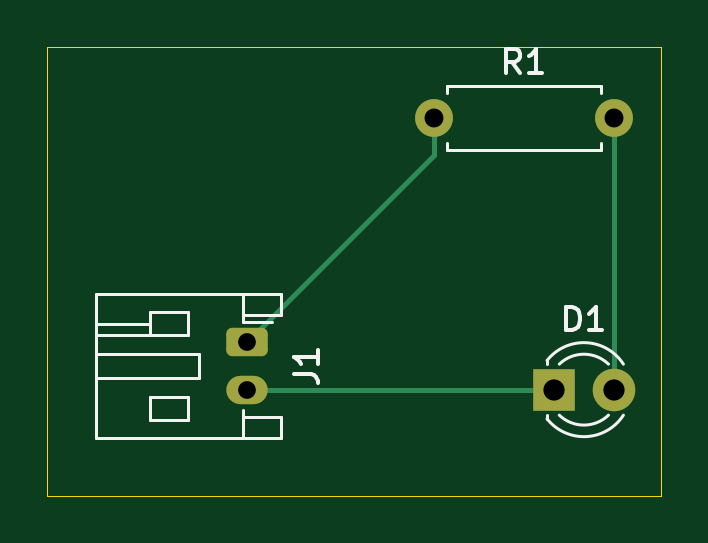
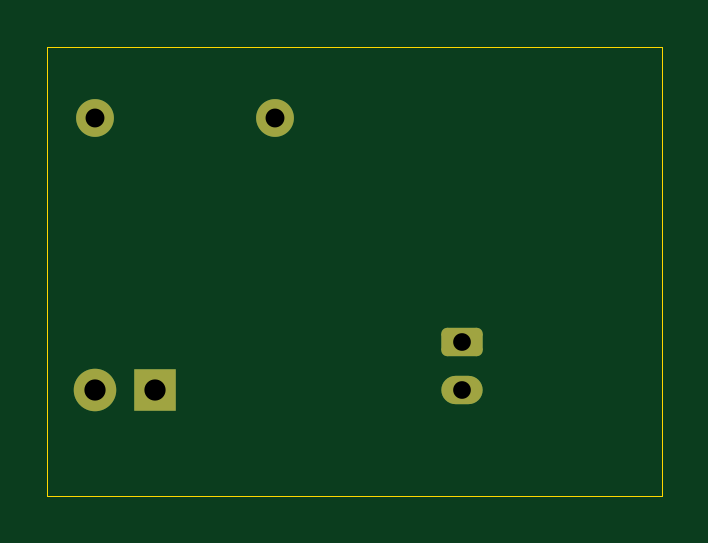
Circuit board: 11 layer files. Board 26.0 x 19.0 mm.
- bottom_copper: Lab5-B_Cu.gbr (1937 bytes)
- bottom_mask: Lab5-B_Mask.gbr (1506 bytes)
- paste: Lab5-B_Paste.gbr (462 bytes)
- bottom_silk: Lab5-B_Silkscreen.gbr (463 bytes)
- outline: Lab5-Edge_Cuts.gbr (695 bytes)
- top_copper: Lab5-F_Cu.gbr (2271 bytes)
- top_mask: Lab5-F_Mask.gbr (1506 bytes)
- paste: Lab5-F_Paste.gbr (462 bytes)
- top_silk: Lab5-F_Silkscreen.gbr (4698 bytes)
- drill: Lab5-NPTH.drl (277 bytes)
- drill: Lab5-PTH.drl (565 bytes)

=== bottom_copper: Lab5-B_Cu.gbr (1937 bytes, source withheld) ===
=== bottom_mask: Lab5-B_Mask.gbr (1506 bytes, source withheld) ===
=== paste: Lab5-B_Paste.gbr ===
%TF.GenerationSoftware,KiCad,Pcbnew,8.0.8*%
%TF.CreationDate,2025-02-18T20:07:34-06:00*%
%TF.ProjectId,Lab5,4c616235-2e6b-4696-9361-645f70636258,rev?*%
%TF.SameCoordinates,Original*%
%TF.FileFunction,Paste,Bot*%
%TF.FilePolarity,Positive*%
%FSLAX46Y46*%
G04 Gerber Fmt 4.6, Leading zero omitted, Abs format (unit mm)*
G04 Created by KiCad (PCBNEW 8.0.8) date 2025-02-18 20:07:34*
%MOMM*%
%LPD*%
G01*
G04 APERTURE LIST*
G04 APERTURE END LIST*
M02*

=== bottom_silk: Lab5-B_Silkscreen.gbr ===
%TF.GenerationSoftware,KiCad,Pcbnew,8.0.8*%
%TF.CreationDate,2025-02-18T20:07:35-06:00*%
%TF.ProjectId,Lab5,4c616235-2e6b-4696-9361-645f70636258,rev?*%
%TF.SameCoordinates,Original*%
%TF.FileFunction,Legend,Bot*%
%TF.FilePolarity,Positive*%
%FSLAX46Y46*%
G04 Gerber Fmt 4.6, Leading zero omitted, Abs format (unit mm)*
G04 Created by KiCad (PCBNEW 8.0.8) date 2025-02-18 20:07:35*
%MOMM*%
%LPD*%
G01*
G04 APERTURE LIST*
G04 APERTURE END LIST*
M02*

=== outline: Lab5-Edge_Cuts.gbr ===
%TF.GenerationSoftware,KiCad,Pcbnew,8.0.8*%
%TF.CreationDate,2025-02-18T20:07:35-06:00*%
%TF.ProjectId,Lab5,4c616235-2e6b-4696-9361-645f70636258,rev?*%
%TF.SameCoordinates,Original*%
%TF.FileFunction,Profile,NP*%
%FSLAX46Y46*%
G04 Gerber Fmt 4.6, Leading zero omitted, Abs format (unit mm)*
G04 Created by KiCad (PCBNEW 8.0.8) date 2025-02-18 20:07:35*
%MOMM*%
%LPD*%
G01*
G04 APERTURE LIST*
%TA.AperFunction,Profile*%
%ADD10C,0.050000*%
%TD*%
G04 APERTURE END LIST*
D10*
X17000000Y-34000000D02*
X43000000Y-34000000D01*
X17000000Y-15000000D02*
X17000000Y-34000000D01*
X43000000Y-15000000D02*
X17000000Y-15000000D01*
X43000000Y-34000000D02*
X43000000Y-15000000D01*
M02*

=== top_copper: Lab5-F_Cu.gbr (2271 bytes, source withheld) ===
=== top_mask: Lab5-F_Mask.gbr (1506 bytes, source withheld) ===
=== paste: Lab5-F_Paste.gbr ===
%TF.GenerationSoftware,KiCad,Pcbnew,8.0.8*%
%TF.CreationDate,2025-02-18T20:07:34-06:00*%
%TF.ProjectId,Lab5,4c616235-2e6b-4696-9361-645f70636258,rev?*%
%TF.SameCoordinates,Original*%
%TF.FileFunction,Paste,Top*%
%TF.FilePolarity,Positive*%
%FSLAX46Y46*%
G04 Gerber Fmt 4.6, Leading zero omitted, Abs format (unit mm)*
G04 Created by KiCad (PCBNEW 8.0.8) date 2025-02-18 20:07:34*
%MOMM*%
%LPD*%
G01*
G04 APERTURE LIST*
G04 APERTURE END LIST*
M02*

=== top_silk: Lab5-F_Silkscreen.gbr ===
%TF.GenerationSoftware,KiCad,Pcbnew,8.0.8*%
%TF.CreationDate,2025-02-18T20:07:34-06:00*%
%TF.ProjectId,Lab5,4c616235-2e6b-4696-9361-645f70636258,rev?*%
%TF.SameCoordinates,Original*%
%TF.FileFunction,Legend,Top*%
%TF.FilePolarity,Positive*%
%FSLAX46Y46*%
G04 Gerber Fmt 4.6, Leading zero omitted, Abs format (unit mm)*
G04 Created by KiCad (PCBNEW 8.0.8) date 2025-02-18 20:07:34*
%MOMM*%
%LPD*%
G01*
G04 APERTURE LIST*
%ADD10C,0.150000*%
%ADD11C,0.120000*%
G04 APERTURE END LIST*
D10*
X37023333Y-16084819D02*
X36690000Y-15608628D01*
X36451905Y-16084819D02*
X36451905Y-15084819D01*
X36451905Y-15084819D02*
X36832857Y-15084819D01*
X36832857Y-15084819D02*
X36928095Y-15132438D01*
X36928095Y-15132438D02*
X36975714Y-15180057D01*
X36975714Y-15180057D02*
X37023333Y-15275295D01*
X37023333Y-15275295D02*
X37023333Y-15418152D01*
X37023333Y-15418152D02*
X36975714Y-15513390D01*
X36975714Y-15513390D02*
X36928095Y-15561009D01*
X36928095Y-15561009D02*
X36832857Y-15608628D01*
X36832857Y-15608628D02*
X36451905Y-15608628D01*
X37975714Y-16084819D02*
X37404286Y-16084819D01*
X37690000Y-16084819D02*
X37690000Y-15084819D01*
X37690000Y-15084819D02*
X37594762Y-15227676D01*
X37594762Y-15227676D02*
X37499524Y-15322914D01*
X37499524Y-15322914D02*
X37404286Y-15370533D01*
X27454819Y-28833333D02*
X28169104Y-28833333D01*
X28169104Y-28833333D02*
X28311961Y-28880952D01*
X28311961Y-28880952D02*
X28407200Y-28976190D01*
X28407200Y-28976190D02*
X28454819Y-29119047D01*
X28454819Y-29119047D02*
X28454819Y-29214285D01*
X28454819Y-27833333D02*
X28454819Y-28404761D01*
X28454819Y-28119047D02*
X27454819Y-28119047D01*
X27454819Y-28119047D02*
X27597676Y-28214285D01*
X27597676Y-28214285D02*
X27692914Y-28309523D01*
X27692914Y-28309523D02*
X27740533Y-28404761D01*
X38991905Y-26994819D02*
X38991905Y-25994819D01*
X38991905Y-25994819D02*
X39230000Y-25994819D01*
X39230000Y-25994819D02*
X39372857Y-26042438D01*
X39372857Y-26042438D02*
X39468095Y-26137676D01*
X39468095Y-26137676D02*
X39515714Y-26232914D01*
X39515714Y-26232914D02*
X39563333Y-26423390D01*
X39563333Y-26423390D02*
X39563333Y-26566247D01*
X39563333Y-26566247D02*
X39515714Y-26756723D01*
X39515714Y-26756723D02*
X39468095Y-26851961D01*
X39468095Y-26851961D02*
X39372857Y-26947200D01*
X39372857Y-26947200D02*
X39230000Y-26994819D01*
X39230000Y-26994819D02*
X38991905Y-26994819D01*
X40515714Y-26994819D02*
X39944286Y-26994819D01*
X40230000Y-26994819D02*
X40230000Y-25994819D01*
X40230000Y-25994819D02*
X40134762Y-26137676D01*
X40134762Y-26137676D02*
X40039524Y-26232914D01*
X40039524Y-26232914D02*
X39944286Y-26280533D01*
D11*
%TO.C,R1*%
X33920000Y-16630000D02*
X40460000Y-16630000D01*
X33920000Y-16960000D02*
X33920000Y-16630000D01*
X33920000Y-19040000D02*
X33920000Y-19370000D01*
X33920000Y-19370000D02*
X40460000Y-19370000D01*
X40460000Y-16630000D02*
X40460000Y-16960000D01*
X40460000Y-19370000D02*
X40460000Y-19040000D01*
%TO.C,J1*%
X26910000Y-25440000D02*
X19090000Y-25440000D01*
X25310000Y-25440000D02*
X25310000Y-26360000D01*
X19090000Y-25440000D02*
X19090000Y-31560000D01*
X22950000Y-26200000D02*
X21350000Y-26200000D01*
X21350000Y-26200000D02*
X21350000Y-27200000D01*
X26910000Y-26360000D02*
X26910000Y-25440000D01*
X25310000Y-26360000D02*
X26910000Y-26360000D01*
X25310000Y-26640000D02*
X25310000Y-26360000D01*
X25310000Y-26640000D02*
X26525000Y-26640000D01*
X21350000Y-26700000D02*
X19090000Y-26700000D01*
X22950000Y-27200000D02*
X22950000Y-26200000D01*
X21350000Y-27200000D02*
X22950000Y-27200000D01*
X21350000Y-27200000D02*
X19090000Y-27200000D01*
X23450000Y-28000000D02*
X23450000Y-29000000D01*
X19090000Y-28000000D02*
X23450000Y-28000000D01*
X23450000Y-29000000D02*
X19090000Y-29000000D01*
X22950000Y-29800000D02*
X22950000Y-30800000D01*
X21350000Y-29800000D02*
X22950000Y-29800000D01*
X26910000Y-30640000D02*
X25310000Y-30640000D01*
X25310000Y-30640000D02*
X25310000Y-30360000D01*
X22950000Y-30800000D02*
X21350000Y-30800000D01*
X21350000Y-30800000D02*
X21350000Y-29800000D01*
X26910000Y-31560000D02*
X26910000Y-30640000D01*
X25310000Y-31560000D02*
X25310000Y-30640000D01*
X19090000Y-31560000D02*
X26910000Y-31560000D01*
%TO.C,D1*%
X38170000Y-28264000D02*
X38170000Y-28420000D01*
X38170000Y-30580000D02*
X38170000Y-30736000D01*
X38170000Y-28264484D02*
G75*
G02*
X41401397Y-28419939I1560000J-1235516D01*
G01*
X38689039Y-28420000D02*
G75*
G02*
X40770910Y-28419951I1040961J-1080000D01*
G01*
X40770910Y-30580049D02*
G75*
G02*
X38689039Y-30580000I-1040910J1080049D01*
G01*
X41401397Y-30580061D02*
G75*
G02*
X38170000Y-30735516I-1671397J1080061D01*
G01*
%TD*%
M02*

=== drill: Lab5-NPTH.drl ===
M48
; DRILL file {KiCad 8.0.8} date 2025-02-18T20:07:25-0600
; FORMAT={-:-/ absolute / inch / decimal}
; #@! TF.CreationDate,2025-02-18T20:07:25-06:00
; #@! TF.GenerationSoftware,Kicad,Pcbnew,8.0.8
; #@! TF.FileFunction,NonPlated,1,2,NPTH
FMAT,2
INCH
%
G90
G05
M30

=== drill: Lab5-PTH.drl ===
M48
; DRILL file {KiCad 8.0.8} date 2025-02-18T20:07:25-0600
; FORMAT={-:-/ absolute / inch / decimal}
; #@! TF.CreationDate,2025-02-18T20:07:25-06:00
; #@! TF.GenerationSoftware,Kicad,Pcbnew,8.0.8
; #@! TF.FileFunction,Plated,1,2,PTH
FMAT,2
INCH
; #@! TA.AperFunction,Plated,PTH,ComponentDrill
T1C0.0295
; #@! TA.AperFunction,Plated,PTH,ComponentDrill
T2C0.0315
; #@! TA.AperFunction,Plated,PTH,ComponentDrill
T3C0.0354
%
G90
G05
T1
X1.002Y-1.0827
X1.002Y-1.1614
T2
X1.3142Y-0.7087
X1.6142Y-0.7087
T3
X1.5142Y-1.1614
X1.6142Y-1.1614
M30

